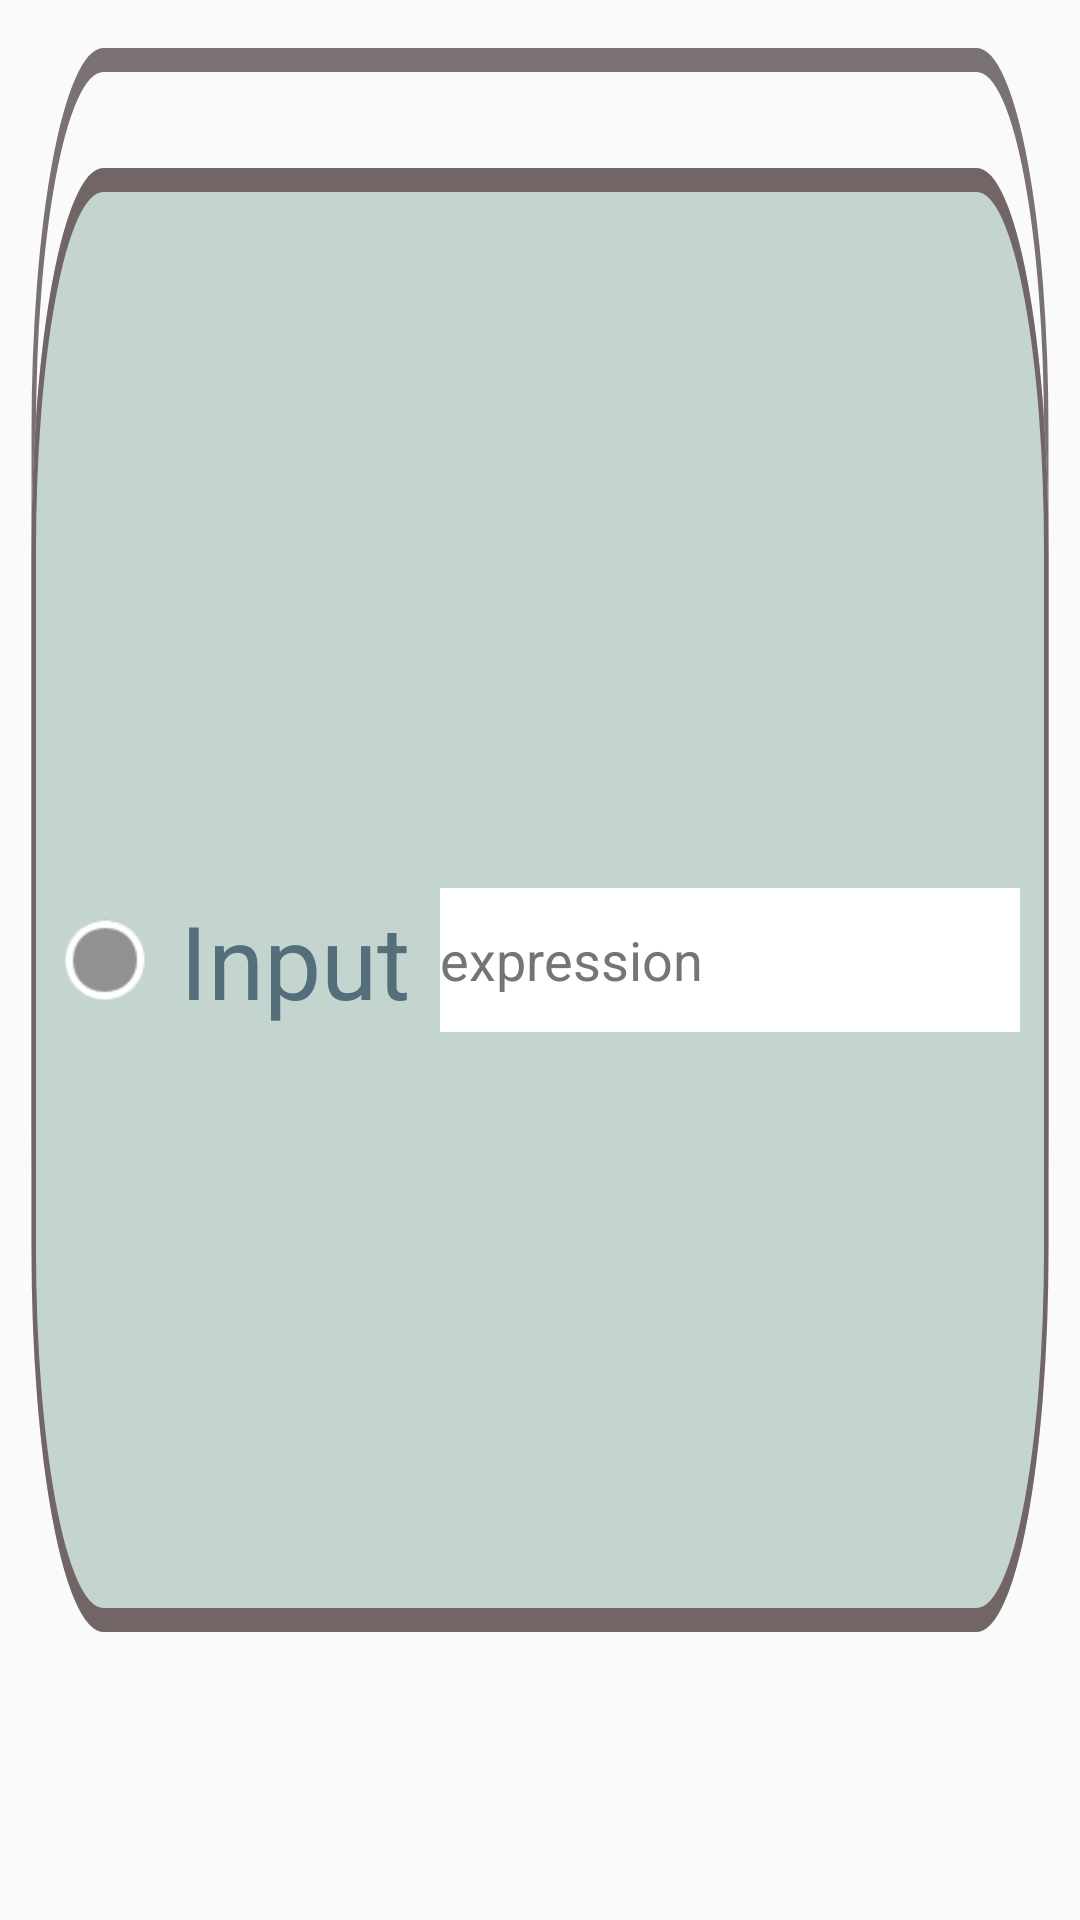

This screen was rendered from an Android layout file. Write that file and the resources it references.
<!-- AndroidManifest.xml: application theme Theme.Bruhdroid -->
<!-- res/layout/block_input.xml -->
<?xml version="1.0" encoding="utf-8"?>
<androidx.constraintlayout.widget.ConstraintLayout xmlns:android="http://schemas.android.com/apk/res/android"
    xmlns:tools="http://schemas.android.com/tools"
    android:theme="@style/Block"
    xmlns:app="http://schemas.android.com/apk/res-auto"
    android:layout_width="400dp"
    android:layout_height="130dp"
    android:background="@drawable/ic_block_input"
    >
    <TextView
        android:id="@+id/textView"
        android:layout_width="wrap_content"
        android:layout_height="wrap_content"
        android:text="@string/input"
        android:layout_marginStart="10dp"
        android:textAlignment="center"
        android:textColor="#546E7A"
        android:textSize="34sp"
        app:layout_constraintBottom_toBottomOf="parent"
        app:layout_constraintStart_toEndOf="@id/breakpoint"
        app:layout_constraintTop_toTopOf="parent" />

    <EditText
        android:id="@+id/expression"
        android:layout_width="0dp"
        android:layout_height="48dp"
        android:layout_marginStart="10dp"
        android:layout_marginTop="16dp"
        android:layout_marginEnd="20dp"
        android:layout_marginBottom="16dp"
        android:autofillHints=""
        android:background="@color/white"
        android:ems="10"
        android:hint="@string/expression"
        android:inputType="textPersonName"
        android:textColorHint="#757575"
        android:theme="@style/Expression"
        app:layout_constraintBottom_toBottomOf="parent"
        app:layout_constraintEnd_toEndOf="parent"
        app:layout_constraintStart_toEndOf="@id/textView"
        app:layout_constraintTop_toTopOf="parent" />

    <ImageButton
        android:id="@+id/breakpoint"
        android:layout_width="30dp"
        android:layout_height="30dp"
        android:layout_marginStart="20dp"
        android:background="@android:drawable/presence_invisible"
        app:layout_constraintBottom_toBottomOf="parent"
        app:layout_constraintStart_toStartOf="parent"
        app:layout_constraintTop_toTopOf="parent" />


</androidx.constraintlayout.widget.ConstraintLayout>
<!-- resources referenced by this layout -->
<resources>
  <color name="white">#FFFFFFFF</color>
  <!-- drawable ic_block_input (drawable) -->
  <vector xmlns:android="http://schemas.android.com/apk/res/android"
      android:width="240dp"
      android:height="80dp"
      android:viewportWidth="240"
      android:viewportHeight="80">
    <path
        android:strokeWidth="1"
        android:pathData="M7.5,18C7.5,9.44 14.44,2.5 23,2.5H217C225.56,2.5 232.5,9.44 232.5,18V47C232.5,55.56 225.56,62.5 217,62.5H23C14.44,62.5 7.5,55.56 7.5,47V18Z"
        android:fillColor="#00000000"
        android:strokeColor="#7A7272"/>
    <path
        android:pathData="M7,23C7,14.16 14.16,7 23,7H217C225.84,7 233,14.16 233,23V52C233,60.84 225.84,68 217,68H23C14.16,68 7,60.84 7,52V23Z"
        android:fillColor="@color/input_block"/>
    <path
        android:strokeWidth="1"
        android:pathData="M7.5,23C7.5,14.44 14.44,7.5 23,7.5H217C225.56,7.5 232.5,14.44 232.5,23V52C232.5,60.56 225.56,67.5 217,67.5H23C14.44,67.5 7.5,60.56 7.5,52V23Z"
        android:fillColor="#00000000"
        android:strokeColor="#716565"/>
  </vector>
  <string name="expression">expression</string>
  <string name="input">Input</string>
  <style name="Block" parent="Block.Light" />
  <style name="Expression" parent="Expression.Light" />
  <style name="Theme.Bruhdroid" parent="Theme.Bruhdroid.Light" />
  <color name="input_block">#C4D5D0</color>
  <style name="Block.Light">
          <item name="fontWeight">1400</item>
          <item name="borderRound">15dp</item>
      </style>
  <style name="Expression.Light">
          <item name="fontFamily">@font/sf_compact</item>
          <item name="fontWeight">300</item>
      </style>
  <style name="Theme.Bruhdroid.Light" parent="Theme.AppCompat.Light.NoActionBar">
          <item name="android:statusBarColor" tools:targetApi="l">?attr/colorPrimaryVariant</item>
          <item name="android:windowNoTitle">true</item>
          <item name="android:windowFullscreen">true</item>
          <item name="fontFamily">@font/sf_compact</item>
          <item name="bottomSheetDialogTheme">@style/AppBottomSheetDialogTheme</item>
      </style>
  <style name="AppBottomSheetDialogTheme" parent="Theme.Design.Light.BottomSheetDialog">
          <item name="bottomSheetStyle">@style/AppModalStyle</item>
      </style>
  <style name="AppModalStyle" parent="Widget.Design.BottomSheet.Modal">
          <item name="android:background">@drawable/rounded_dialog</item>
      </style>
  <!-- drawable rounded_dialog (drawable) -->
  <?xml version="1.0" encoding="utf-8"?>
  <selector xmlns:android="http://schemas.android.com/apk/res/android">
  <item>
      <shape
          android:shape="rectangle">
          <solid android:color="@color/primary_background"/>
          <corners android:topLeftRadius="30dp"
              android:topRightRadius="30dp"/>
          <size android:height="500dp"/>
      </shape>
  </item>
  </selector>
  <color name="primary_background">#F4E8D8</color>
</resources>
